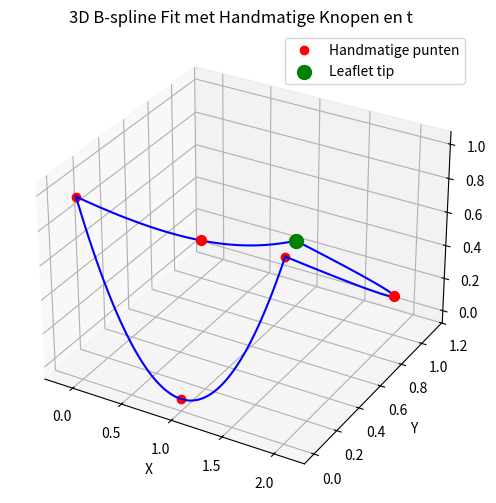

The matplotlib source for this figure:
" Code om te testen hoe b-splines werken."
" Daarnaast probeer ik de reconstructie van een leaflet te maken dmv Nadir point, commisuren en hinge points" 
" Op basis van zelfgekozen punten. Dit resultaat wordt vergeleken met de Philips segmentatie. "


import numpy as np
import matplotlib.pyplot as plt 
from scipy.interpolate import make_interp_spline
from mpl_toolkits.mplot3d import Axes3D, art3d

# User input: selecting the necessary points to reconstruct the leaflet
# Commisuren & hinge point
point_1 = [0,0,1]
point_2 = [2,0,1]
hinge_point = [1,0,0]

# Automatische leaflet_tip herkenning
leaflet_tip=[(point_1[0]+point_2[0])/2,  1 , (point_1[2]+hinge_point[2])/3]

# Arch punten om te helpen met lijn vormen tussen tip en commisuren
arch_control_1=[(leaflet_tip[0]+point_1[0])/2-0.5, (leaflet_tip[1]+hinge_point[1])/2+0.5, (leaflet_tip[2]+hinge_point[2])/2]
arch_control_2=[(leaflet_tip[0]+point_2[0])/2+0.5, (leaflet_tip[1]+hinge_point[1])/2+0.5, (leaflet_tip[2]+hinge_point[2])/2]

# Handmatig punten instellen in 3D
points = np.array([point_1, hinge_point, point_2])

# Punten voor de arches creëeren
arch_spline_1=[point_1, arch_control_1, leaflet_tip]
arch_spline_2=[point_2, arch_control_2, leaflet_tip]

# Handmatige parameterwaarden t instellen
t = [0, 0.5, 1]

# B-spline fitten met make_interp_spline
spl = make_interp_spline(t, points, k=2)
spl_arch_1 = make_interp_spline(t, arch_spline_1, k=2)
spl_arch_2 = make_interp_spline(t, arch_spline_2, k=2)

# Fijne parameterwaarden voor de curve
u_fine = np.linspace(0, 1, 100)
x_fine, y_fine, z_fine = spl(u_fine).T
arch_1_x, arch_1_y, arch_1_z = spl_arch_1(u_fine).T
arch_2_x, arch_2_y, arch_2_z = spl_arch_2(u_fine).T

# 3D-visualisatie
fig = plt.figure(figsize=(8, 6))
ax = fig.add_subplot(111, projection='3d')
ax.plot(points[:, 0], points[:, 1], points[:, 2], 'ro', label='Handmatige punten')
ax.plot(x_fine, y_fine, z_fine, 'b-')
ax.set_xlabel('X')
ax.set_ylabel('Y')
ax.set_zlabel('Z')
ax.set_title('3D B-spline Fit met Handmatige Knopen en t')

# Plot the arch splines
ax.plot(arch_1_x, arch_1_y, arch_1_z, 'b-')
ax.plot(arch_2_x, arch_2_y, arch_2_z, 'b-')

#Plot leaflet tip
ax.scatter(*leaflet_tip, color='g', s=100, label='Leaflet tip')  # Groen punt voor leaflet tip
ax.legend()

#Plot arch points
ax.scatter(*arch_control_1, color='r', s=50, label="Arch point")
ax.scatter(*arch_control_2, color='r', s=50, label="Arch point")

plt.show()

